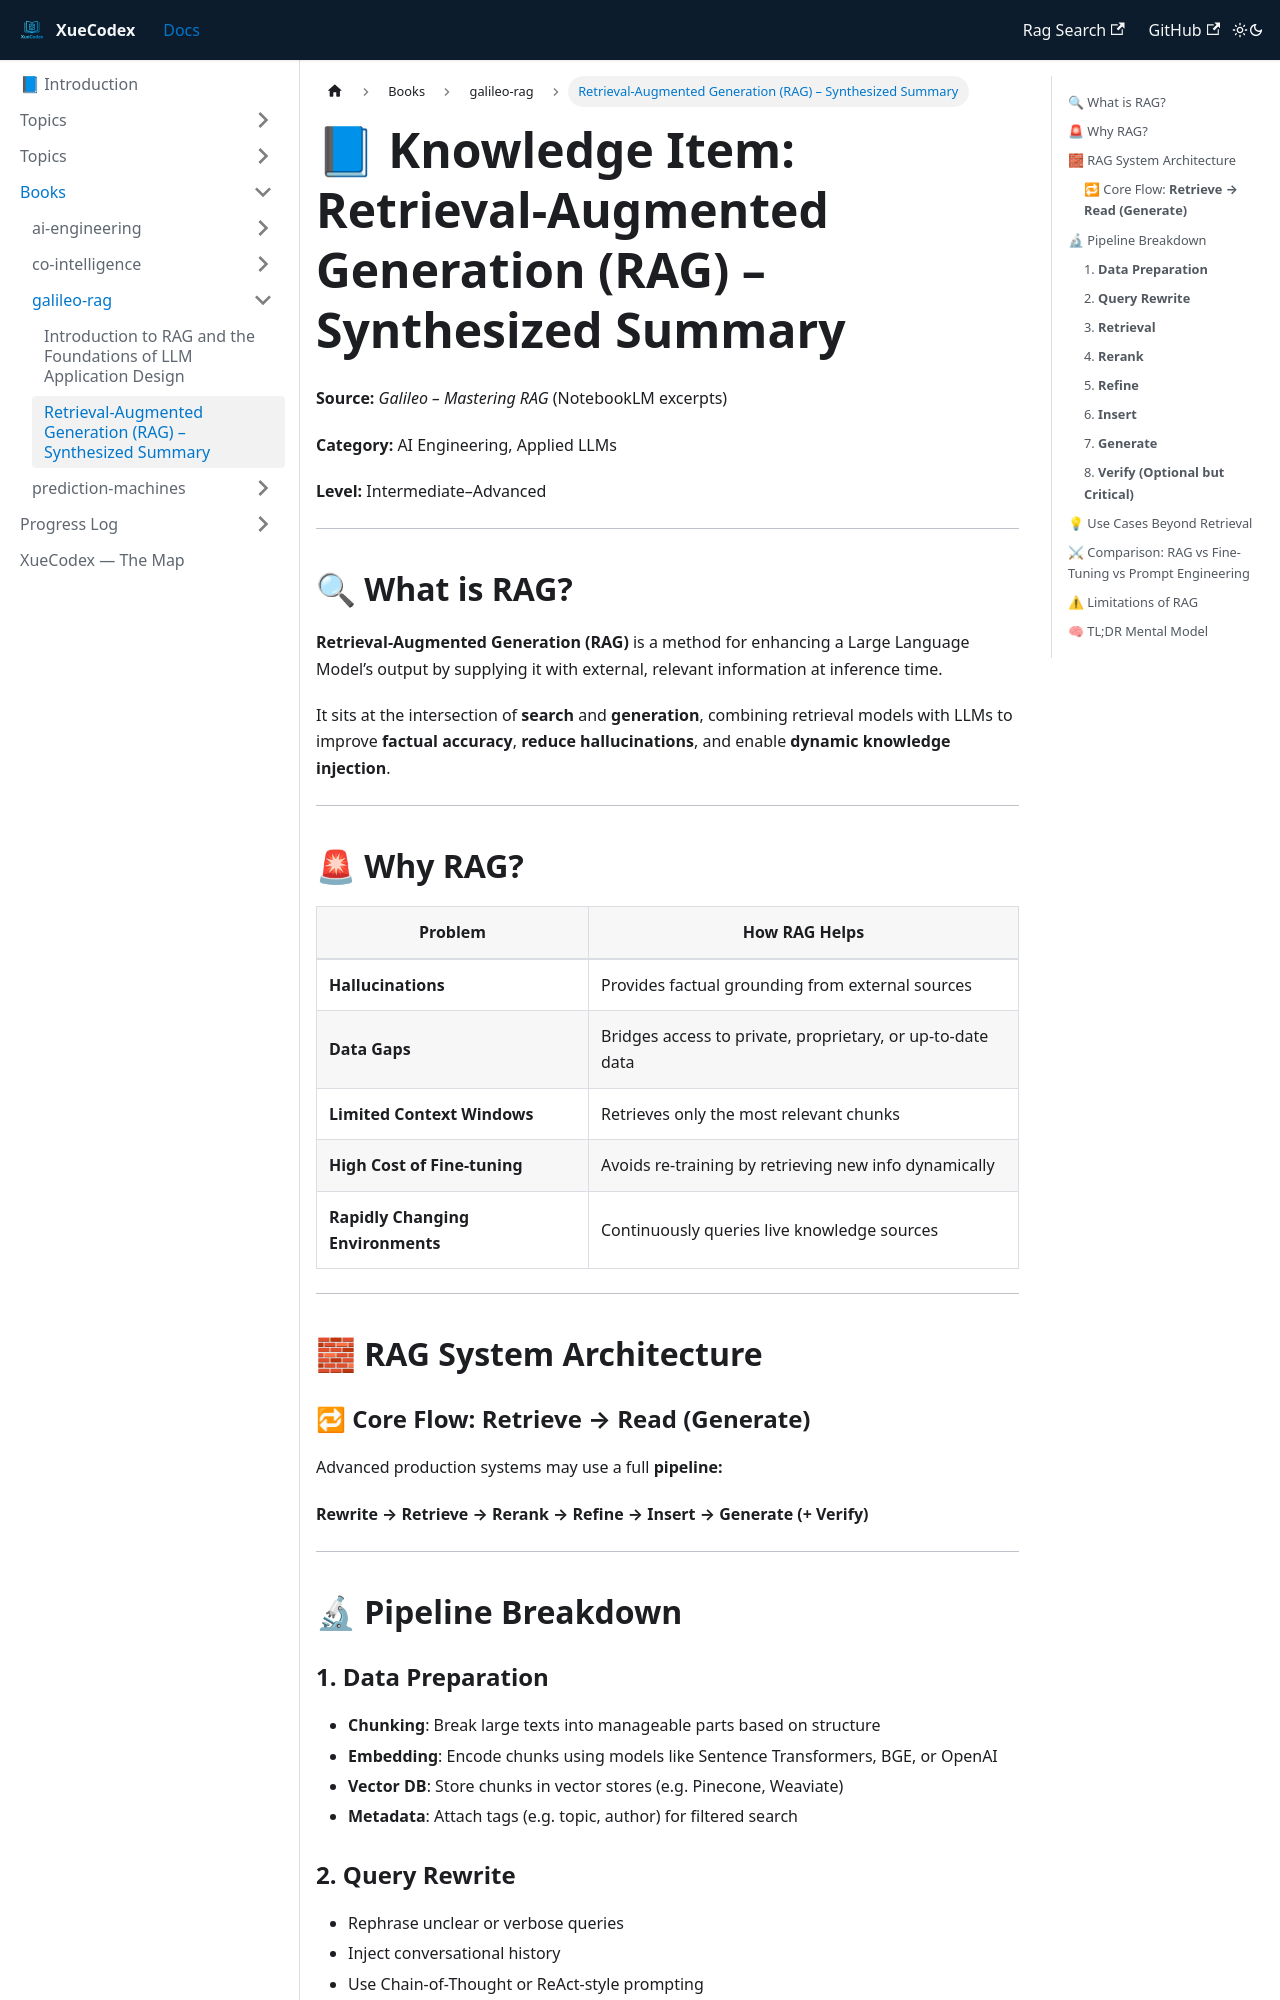

repository: vlakmaker/XueCodex · page: docs/books/galileo-rag/rag-advanced.html · generator: docusaurus

---
id: rag-advanced
title: Retrieval-Augmented Generation (RAG) – Synthesized Summary
tags: [books, Galileo, generative-ai, foundational models, AI RAG]
---

# 📘 Knowledge Item: Retrieval-Augmented Generation (RAG) – Synthesized Summary

**Source:** *Galileo – Mastering RAG* (NotebookLM excerpts)

**Category:** AI Engineering, Applied LLMs

**Level:** Intermediate–Advanced

---

## 🔍 What is RAG?

**Retrieval-Augmented Generation (RAG)** is a method for enhancing a Large Language Model’s output by supplying it with external, relevant information at inference time.

It sits at the intersection of **search** and **generation**, combining retrieval models with LLMs to improve **factual accuracy**, **reduce hallucinations**, and enable **dynamic knowledge injection**.

---

## 🚨 Why RAG?

| Problem | How RAG Helps |
| --- | --- |
| **Hallucinations** | Provides factual grounding from external sources |
| **Data Gaps** | Bridges access to private, proprietary, or up-to-date data |
| **Limited Context Windows** | Retrieves only the most relevant chunks |
| **High Cost of Fine-tuning** | Avoids re-training by retrieving new info dynamically |
| **Rapidly Changing Environments** | Continuously queries live knowledge sources |

---

## 🧱 RAG System Architecture

### 🔁 Core Flow: **Retrieve → Read (Generate)**

Advanced production systems may use a full **pipeline:**

**Rewrite → Retrieve → Rerank → Refine → Insert → Generate (+ Verify)**

---

## 🔬 Pipeline Breakdown
